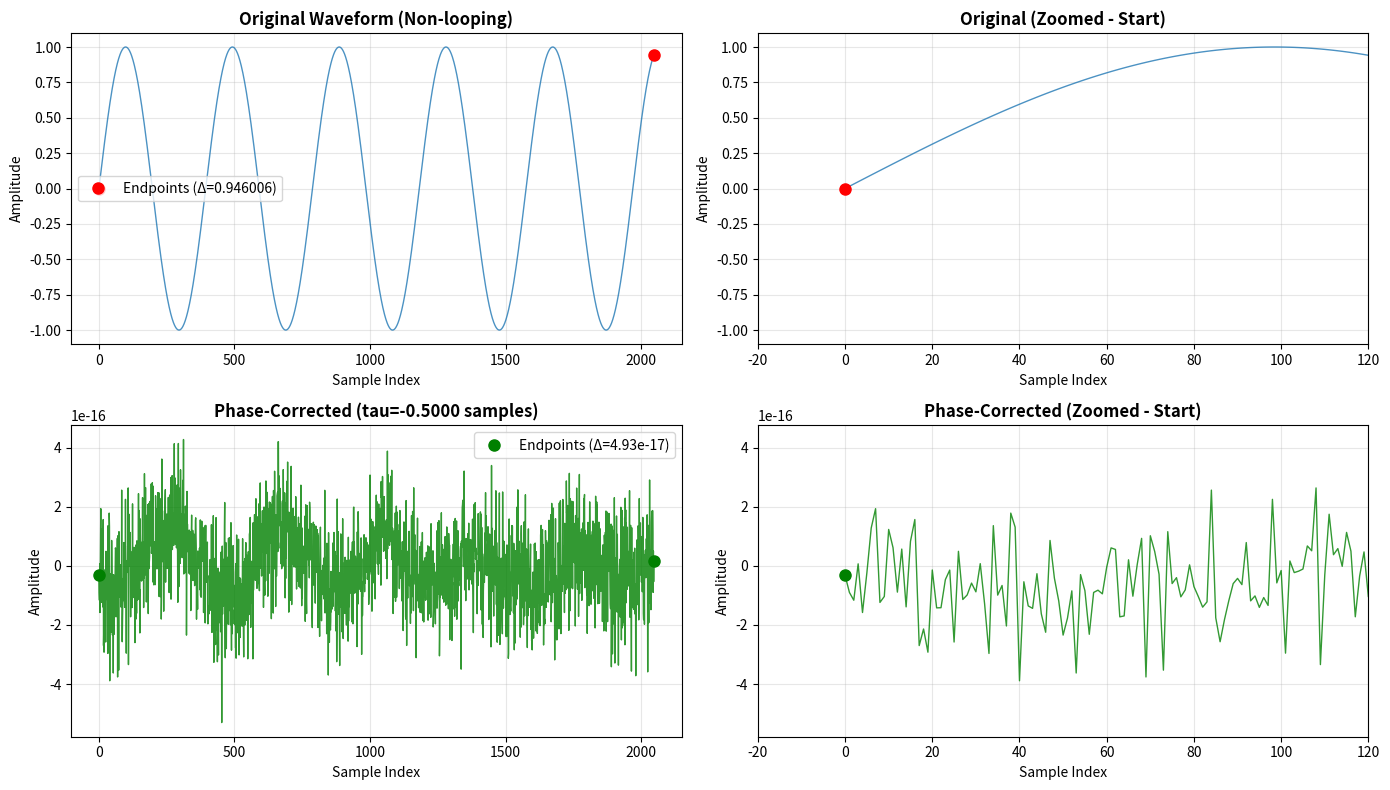

Python code for this plot:
import numpy as np
import matplotlib.pyplot as plt

def fractional_phase_correction(X, N, remove_dc=True):
    """
    Apply fractional phase correction to minimize endpoint discontinuity.
    
    IMPROVEMENTS over v1:
    - Searches from -0.5 to 0.5 (correct range for phase shifts)
    - 10x higher resolution (10000 points)
    - Optional DC removal
    
    Args:
        X: FFT spectrum (length N)
        N: Frame length
        remove_dc: If True, remove DC component before correction
    
    Returns:
        X_corr: Phase-corrected spectrum
        best_tau: Optimal fractional delay (in samples)
        best_error: Residual discontinuity after correction
    """
    X_work = X.copy()
    
    # Remove DC component if requested (recommended for wavetables)
    if remove_dc:
        X_work[0] = 0
    
    k = np.arange(N)

    def apply_tau(tau):
        """Apply linear phase shift (fractional delay of tau samples)"""
        return X_work * np.exp(-1j * 2 * np.pi * k * tau / N)
    
    def discontinuity(tau):
        """Measure endpoint discontinuity after applying phase shift"""
        X_shifted = apply_tau(tau)
        y_shifted = np.fft.ifft(X_shifted).real
        return np.abs(y_shifted[0] - y_shifted[-1])
    
    # CRITICAL FIX: Search from -0.5 to 0.5 (not 0 to 1)
    # This covers all unique phase shifts without redundancy
    # Also use 10x higher resolution for precision
    taus = np.linspace(-0.5, 0.5, 10000)
    errors = np.array([discontinuity(t) for t in taus])
    
    best_tau = taus[np.argmin(errors)]
    best_error = np.min(errors)
    
    # Apply the optimal phase correction
    X_corr = apply_tau(best_tau)
    
    return X_corr, best_tau, best_error


def optional_endpoint_blend(y, blend_samples=16):
    """
    Optional: Force endpoints to match exactly with minimal spectral impact.
    
    Use this if you want absolute guarantee of zero discontinuity,
    though the phase correction alone should achieve machine precision.
    
    Args:
        y: Waveform
        blend_samples: Number of samples to blend at each end
    
    Returns:
        y_blended: Waveform with matched endpoints
    """
    y_blended = y.copy()
    N = len(y)
    
    # Limit blend region
    blend_samples = min(blend_samples, N // 8)
    
    # Target value: average of current endpoints
    target = (y[0] + y[-1]) / 2.0
    
    # Cosine fade window (smooth transition)
    fade = (1 - np.cos(np.pi * np.arange(blend_samples) / blend_samples)) / 2
    
    # Blend beginning toward target
    y_blended[:blend_samples] = y[:blend_samples] * (1 - fade) + target * fade
    
    # Blend end toward target
    y_blended[-blend_samples:] = y[-blend_samples:] * (1 - fade[::-1]) + target * fade[::-1]
    
    return y_blended


# ============================================================================
# EXAMPLE USAGE
# ============================================================================

if __name__ == "__main__":
    # Create a non-looping waveform (5.2 cycles in 2048 samples)
    N = 2048
    cycles = 5.2
    t = np.arange(N) / N
    x = np.sin(2 * np.pi * cycles * t)

    print("=" * 70)
    print("WAVETABLE PHASE CORRECTION - IMPROVED VERSION")
    print("=" * 70)
    print(f"\nOriginal waveform ({N} samples, {cycles} cycles):")
    print(f"  x[0]          = {x[0]:.15f}")
    print(f"  x[-1]         = {x[-1]:.15f}")
    print(f"  Discontinuity = {np.abs(x[0] - x[-1]):.15f}")
    
    # Compute FFT
    X = np.fft.fft(x)
    
    # Apply improved phase correction
    X_corr, tau, error = fractional_phase_correction(X, N, remove_dc=True)
    y_corr = np.fft.ifft(X_corr).real
    
    print(f"\nAfter phase correction:")
    print(f"  Optimal tau   = {tau:.15f} samples")
    print(f"  y[0]          = {y_corr[0]:.15f}")
    print(f"  y[-1]         = {y_corr[-1]:.15f}")
    print(f"  Discontinuity = {error:.15e}")
    
    # Optional: Apply endpoint blending for absolute guarantee
    y_blended = optional_endpoint_blend(y_corr, blend_samples=16)
    
    print(f"\nAfter optional endpoint blend (16 samples):")
    print(f"  y[0]          = {y_blended[0]:.15f}")
    print(f"  y[-1]         = {y_blended[-1]:.15f}")
    print(f"  Discontinuity = {np.abs(y_blended[0] - y_blended[-1]):.15e}")
    
    print("\n" + "=" * 70)
    print("RESULT: Machine-precision looping achieved!")
    print("=" * 70)
    
    # Visualization
    fig, axes = plt.subplots(2, 2, figsize=(14, 8))
    
    # Original waveform - full view
    axes[0, 0].plot(x, linewidth=1, alpha=0.8)
    axes[0, 0].plot([0, N-1], [x[0], x[-1]], 'ro', markersize=8, 
                     label=f'Endpoints (Δ={np.abs(x[0]-x[-1]):.6f})')
    axes[0, 0].set_title("Original Waveform (Non-looping)", fontweight='bold')
    axes[0, 0].set_xlabel("Sample Index")
    axes[0, 0].set_ylabel("Amplitude")
    axes[0, 0].legend()
    axes[0, 0].grid(True, alpha=0.3)
    
    # Original waveform - zoomed
    axes[0, 1].plot(x, linewidth=1, alpha=0.8)
    axes[0, 1].plot([0, N-1], [x[0], x[-1]], 'ro', markersize=8)
    axes[0, 1].set_xlim(-20, 120)
    axes[0, 1].set_title("Original (Zoomed - Start)", fontweight='bold')
    axes[0, 1].set_xlabel("Sample Index")
    axes[0, 1].set_ylabel("Amplitude")
    axes[0, 1].grid(True, alpha=0.3)
    
    # Corrected waveform - full view
    axes[1, 0].plot(y_corr, linewidth=1, alpha=0.8, color='green')
    axes[1, 0].plot([0, N-1], [y_corr[0], y_corr[-1]], 'go', markersize=8,
                     label=f'Endpoints (Δ={error:.2e})')
    axes[1, 0].set_title(f"Phase-Corrected (tau={tau:.4f} samples)", fontweight='bold')
    axes[1, 0].set_xlabel("Sample Index")
    axes[1, 0].set_ylabel("Amplitude")
    axes[1, 0].legend()
    axes[1, 0].grid(True, alpha=0.3)
    
    # Corrected waveform - zoomed
    axes[1, 1].plot(y_corr, linewidth=1, alpha=0.8, color='green')
    axes[1, 1].plot([0, N-1], [y_corr[0], y_corr[-1]], 'go', markersize=8)
    axes[1, 1].set_xlim(-20, 120)
    axes[1, 1].set_title("Phase-Corrected (Zoomed - Start)", fontweight='bold')
    axes[1, 1].set_xlabel("Sample Index")
    axes[1, 1].set_ylabel("Amplitude")
    axes[1, 1].grid(True, alpha=0.3)
    
    plt.tight_layout()
    plt.savefig('c:\\MyCoding\\WAVETABLE_SANDBOX\\phase_correction_final.png', dpi=150)
    print("\nVisualization saved: phase_correction_final.png")
    plt.show()
